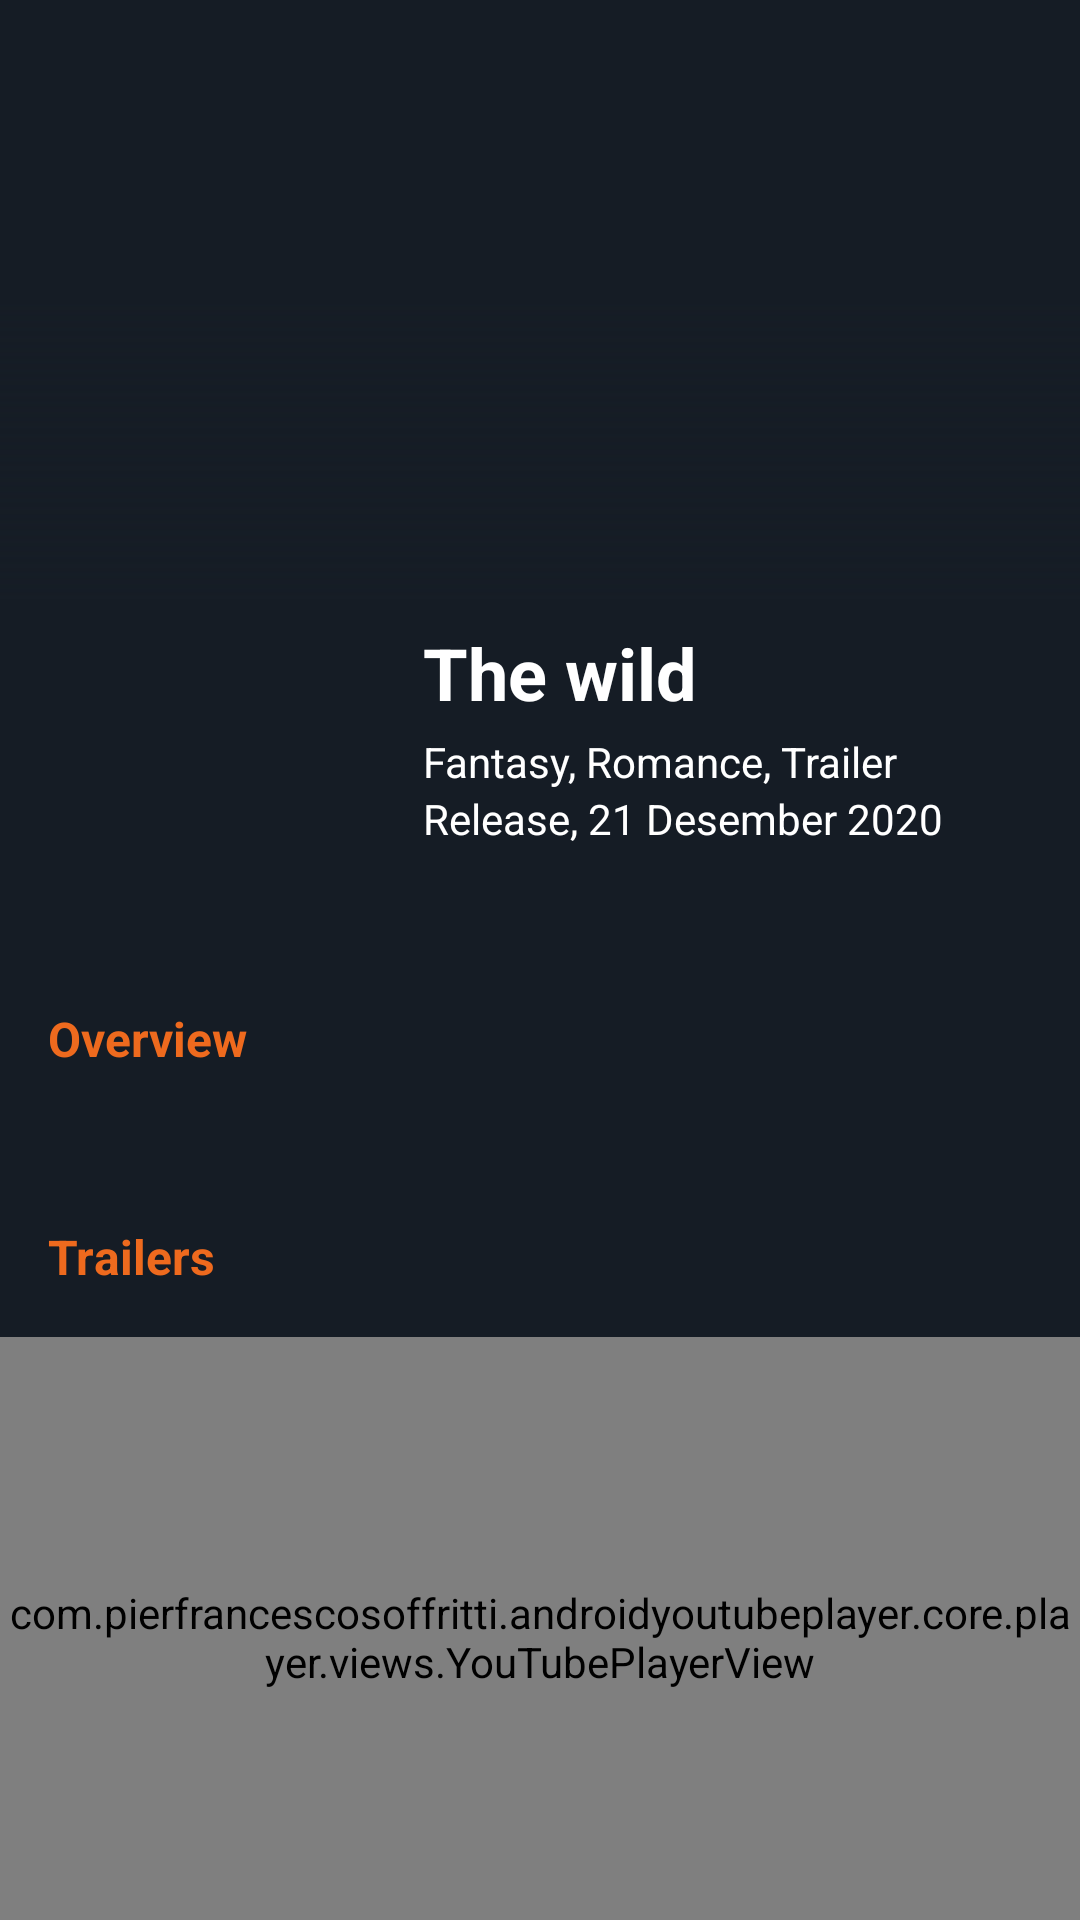

Write the Android layout XML for this screen, with the resource values it uses.
<!-- AndroidManifest.xml: application theme AppTheme -->
<!-- res/layout/fragment_details.xml -->
<?xml version="1.0" encoding="utf-8"?>
<androidx.core.widget.NestedScrollView
    xmlns:android="http://schemas.android.com/apk/res/android"
    xmlns:app="http://schemas.android.com/apk/res-auto"
    xmlns:tools="http://schemas.android.com/tools"
    android:layout_width="match_parent"
    android:background="@color/background"
    android:layout_height="match_parent"
    tools:context=".ui.main.details.DetailsFragment">

    <androidx.constraintlayout.widget.ConstraintLayout
        android:layout_width="match_parent"
        android:layout_height="match_parent">

        <androidx.constraintlayout.widget.Group
            android:id="@+id/group_details"
            android:layout_width="match_parent"
            android:layout_height="match_parent"
            app:constraint_referenced_ids="text_title_details,img_backdrop,img_background,img_poster_path,img_background,text_description_details,text_release_details,text_story_details,text_trailers_details" />

        <ImageView
            android:id="@+id/img_backdrop"
            android:layout_width="match_parent"
            android:layout_height="200dp"
            android:scaleType="fitXY"
            app:layout_constraintEnd_toEndOf="parent"
            app:layout_constraintStart_toStartOf="parent"
            app:layout_constraintTop_toTopOf="parent" />

        <ImageView
            android:id="@+id/img_background"
            android:layout_width="0dp"
            android:layout_height="100dp"
            android:background="@drawable/bg_gradient_banner"
            app:layout_constraintBottom_toBottomOf="@+id/img_backdrop"
            app:layout_constraintEnd_toEndOf="parent"
            app:layout_constraintStart_toStartOf="parent" />


        <ImageView
            android:id="@+id/img_poster_path"
            android:layout_width="120dp"
            android:layout_height="180dp"
            android:background="@drawable/bg_images_poster"
            android:outlineProvider="background"
            app:layout_constraintBottom_toBottomOf="parent"
            app:layout_constraintEnd_toEndOf="parent"
            app:layout_constraintHorizontal_bias="0.054"
            app:layout_constraintStart_toStartOf="parent"
            app:layout_constraintTop_toTopOf="@+id/img_backdrop"
            app:layout_constraintVertical_bias="0.271" />

        <TextView
            android:id="@+id/text_title_details"
            android:layout_width="wrap_content"
            android:layout_height="wrap_content"
            android:layout_marginStart="8dp"
            android:layout_marginTop="8dp"
            android:ellipsize="end"
            android:maxLines="1"
            android:text="The wild"
            android:textColor="@android:color/white"
            android:textSize="24sp"
            android:textStyle="bold"
            app:layout_constraintStart_toEndOf="@+id/img_poster_path"
            app:layout_constraintTop_toBottomOf="@+id/img_backdrop" />

        <TextView
            android:id="@+id/text_trailers_details"
            android:layout_width="wrap_content"
            android:layout_height="wrap_content"
            android:layout_marginStart="8dp"
            android:layout_marginTop="4dp"
            android:ellipsize="end"
            android:maxLines="1"
            android:text="Fantasy, Romance, Trailer"
            android:textColor="@android:color/white"
            app:layout_constraintStart_toEndOf="@+id/img_poster_path"
            app:layout_constraintTop_toBottomOf="@+id/text_title_details" />

        <TextView
            android:id="@+id/text_release_details"
            android:layout_width="wrap_content"
            android:layout_height="wrap_content"
            android:layout_marginStart="8dp"
            android:ellipsize="end"
            android:maxLines="1"
            android:text="Release, 21 Desember 2020"
            android:textColor="@android:color/white"
            app:layout_constraintStart_toEndOf="@+id/img_poster_path"
            app:layout_constraintTop_toBottomOf="@+id/text_trailers_details" />

        <TextView
            android:id="@+id/text_story_details"
            android:layout_width="wrap_content"
            android:layout_height="wrap_content"
            android:layout_marginTop="18dp"
            android:paddingVertical="8dp"
            android:paddingHorizontal="16dp"
            android:textSize="16sp"
            android:text="Overview"
            android:textColor="@color/secondary"
            android:textStyle="bold"
            app:layout_constraintStart_toStartOf="parent"
            app:layout_constraintTop_toBottomOf="@+id/img_poster_path" />

        <TextView
            android:id="@+id/text_description_details"
            android:layout_width="match_parent"
            android:layout_height="wrap_content"
            android:padding="8dp"
            tools:text="Twelve strangers wake up in a clearing. They don't know where they are—or how they got there. In the shadow of a dark internet conspiracy theory, ruthless elitists gather at a remote location to hunt humans for sport. But their master plan is about to be derailed when one of the hunted turns the tables on her pursuers."
            android:textColor="@android:color/white"
            app:layout_constraintEnd_toEndOf="parent"
            app:layout_constraintStart_toStartOf="parent"
            app:layout_constraintTop_toBottomOf="@+id/text_story_details" />

        <TextView
            android:id="@+id/text_trailers"
            android:layout_width="wrap_content"
            android:layout_height="wrap_content"
            android:paddingVertical="8dp"
            android:paddingHorizontal="16dp"
            android:text="@string/trailers"
            android:textColor="@color/secondary"
            android:textSize="16sp"
            android:textStyle="bold"
            app:layout_constraintStart_toStartOf="parent"
            app:layout_constraintTop_toBottomOf="@+id/text_description_details" />

        <include
            android:id="@+id/progress_bar"
            layout="@layout/layout_loading"
            android:layout_width="0dp"
            android:layout_height="0dp"
            android:visibility="gone"
            app:layout_constraintBottom_toBottomOf="@+id/text_description_details"
            app:layout_constraintEnd_toEndOf="parent"
            app:layout_constraintStart_toStartOf="parent"
            app:layout_constraintTop_toTopOf="parent" />

        <com.pierfrancescosoffritti.androidyoutubeplayer.core.player.views.YouTubePlayerView
            android:id="@+id/trailers_video"
            android:layout_width="match_parent"
            android:layout_height="200dp"
            app:autoPlay="false"
            app:showFullScreenButton="true"
            app:layout_constraintBottom_toBottomOf="parent"
            app:layout_constraintEnd_toEndOf="parent"
            app:layout_constraintHorizontal_bias="0.0"
            app:layout_constraintStart_toStartOf="parent"
            android:layout_marginTop="8dp"
            app:showVideoDuration="true"
            android:layout_marginBottom="12dp"
            app:layout_constraintTop_toBottomOf="@+id/text_trailers"
            app:layout_constraintVertical_bias="0.0"
            app:showYouTubeButton="true" />

    </androidx.constraintlayout.widget.ConstraintLayout>




</androidx.core.widget.NestedScrollView>
<!-- res/layout/layout_loading.xml (included above) -->
<?xml version="1.0" encoding="utf-8"?>
<RelativeLayout
    xmlns:android="http://schemas.android.com/apk/res/android"
    android:layout_width="match_parent"
    android:layout_height="match_parent">

    <com.github.ybq.android.spinkit.SpinKitView
        xmlns:app="http://schemas.android.com/apk/res-auto"
        android:id="@+id/spin_kit"
        style="@style/SpinKitView.Wave"
        android:layout_centerInParent="true"
        android:layout_width="wrap_content"
        android:layout_height="wrap_content"
        android:layout_gravity="center"
        app:SpinKit_Color="@color/colorAccent" />

    <TextView
        android:layout_width="wrap_content"
        android:layout_height="wrap_content"
        android:layout_centerInParent="true"
        android:text="please wait ..."
        android:textColor="@android:color/white"
        android:layout_below="@+id/spin_kit"/>

</RelativeLayout>
<!-- resources referenced by this layout -->
<resources>
  <color name="background">#151c25</color>
  <color name="colorAccent">#EE6A1E</color>
  <color name="secondary">#EE6A1E</color>
  <!-- drawable bg_gradient_banner (drawable) -->
  <?xml version="1.0" encoding="utf-8"?>
  <shape xmlns:android="http://schemas.android.com/apk/res/android">
  
      <gradient android:startColor="@color/background" android:angle="90" />
  
  
  </shape>
  <!-- drawable bg_images_poster (drawable) -->
  <?xml version="1.0" encoding="utf-8"?>
  <shape xmlns:android="http://schemas.android.com/apk/res/android">
  
  
      <corners android:radius="8dp"/>
  
  </shape>
  <string name="trailers">Trailers</string>
  <style name="AppTheme" parent="Theme.MaterialComponents.NoActionBar">
          
          <item name="colorPrimary">@color/secondary</item>
          <item name="colorPrimaryDark">@color/background</item>
          <item name="colorAccent">@color/secondary</item>
      </style>
</resources>
